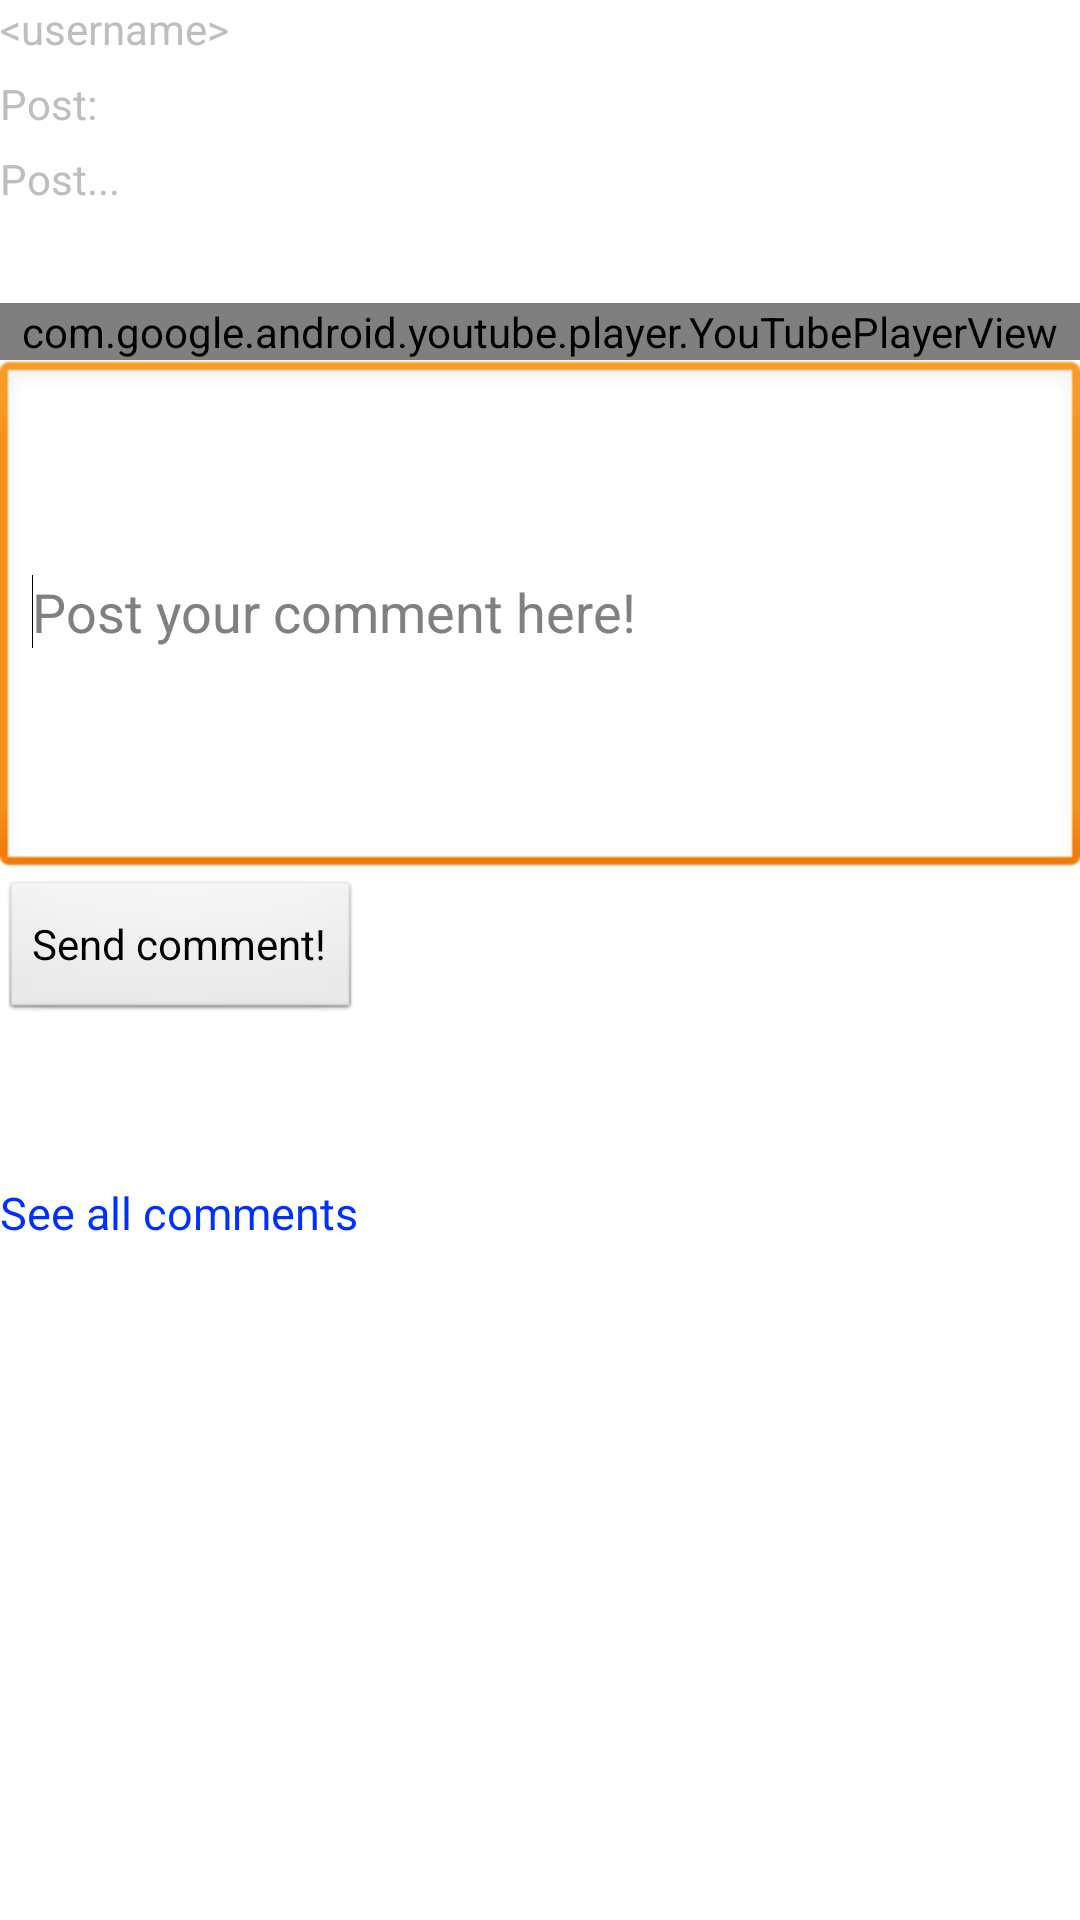

Android layout source for this screen:
<!-- AndroidManifest.xml: application theme android:Theme -->
<!-- res/layout/story.xml -->
<?xml version="1.0" encoding="utf-8"?>
<RelativeLayout xmlns:android="http://schemas.android.com/apk/res/android"
    android:background="#ffffff"
    android:layout_width="fill_parent"
    android:layout_height="wrap_content">

    <RelativeLayout
	    android:layout_width="fill_parent"
	    android:layout_height="fill_parent">
	    
        <ScrollView
            android:layout_width="fill_parent"
            android:layout_height="wrap_content">

	        <LinearLayout
	            android:layout_width="fill_parent"
	            android:layout_height="wrap_content"
	            android:orientation="vertical" >
	
	            <TextView
	                android:id="@+id/textView1"
	                android:layout_width="match_parent"
	                android:layout_height="wrap_content"
	                android:maxHeight="25dp"
	                android:minHeight="25dp"
	                android:text="&lt;username>" />
	
	            <TextView
	                android:id="@+id/textView2"
	                android:layout_width="match_parent"
	                android:layout_height="wrap_content"
	                android:maxHeight="25dp"
	                android:minHeight="25dp"
	                android:text="Post:" />
	
	            <TextView
	                android:id="@+id/textView3"
	                android:layout_width="match_parent"
	                android:layout_height="51dp"
	                android:background="@drawable/textlines"
	                android:maxHeight="100dp"
	                android:minHeight="100dp"
	                android:text="Post..." />
	
	            <LinearLayout
	                android:layout_width="match_parent"
	                android:layout_height="wrap_content" >
	
	                <com.google.android.youtube.player.YouTubePlayerView
	                    android:id="@+id/youtubeplayerview"
	                    android:layout_width="match_parent"
	                    android:layout_height="wrap_content" >
	                </com.google.android.youtube.player.YouTubePlayerView>
	            </LinearLayout>
	
	            <LinearLayout
	                android:id="@+id/mainLayout"
	                android:layout_width="match_parent"
	                android:layout_height="wrap_content" >
	
	                <ImageView
	                    android:id="@+id/imageView1"
	                    android:layout_width="wrap_content"
	                    android:layout_height="wrap_content" />
	            </LinearLayout>
	
	           

	            <LinearLayout
	                android:layout_width="match_parent"
	                android:layout_height="wrap_content"
	                android:orientation="vertical" >

	                <EditText
	                    android:id="@+id/comment"
	                    android:layout_width="match_parent"
	                    android:layout_height="173dp"
	                    android:ems="10"
	                    android:hint="Post your comment here!"
	                    android:inputType="textMultiLine"
	                    android:minHeight="100dp" >

	                    <requestFocus />
	                </EditText>

	                <Button
	                    android:id="@+id/btn_sendComment"
	                    android:layout_width="wrap_content"
	                    android:layout_height="wrap_content"
	                    android:text="Send comment!" />

	            </LinearLayout>
	            
	             <LinearLayout
	                android:layout_width="match_parent"
	                android:layout_height="wrap_content" >

	                <TextView
	                    android:id="@+id/see_comments"
	                    android:layout_width="wrap_content"
	                    android:layout_height="match_parent"
	                    android:layout_marginTop="53dp"
	                    android:clickable="true"
	                    android:text="See all comments"
	                    android:textColor="#0030FF"
	                    android:textSize="15sp" />

	            </LinearLayout>

	        </LinearLayout>
	    </ScrollView>
    </RelativeLayout>
</RelativeLayout>
<!-- resources referenced by this layout -->
<resources>

</resources>
